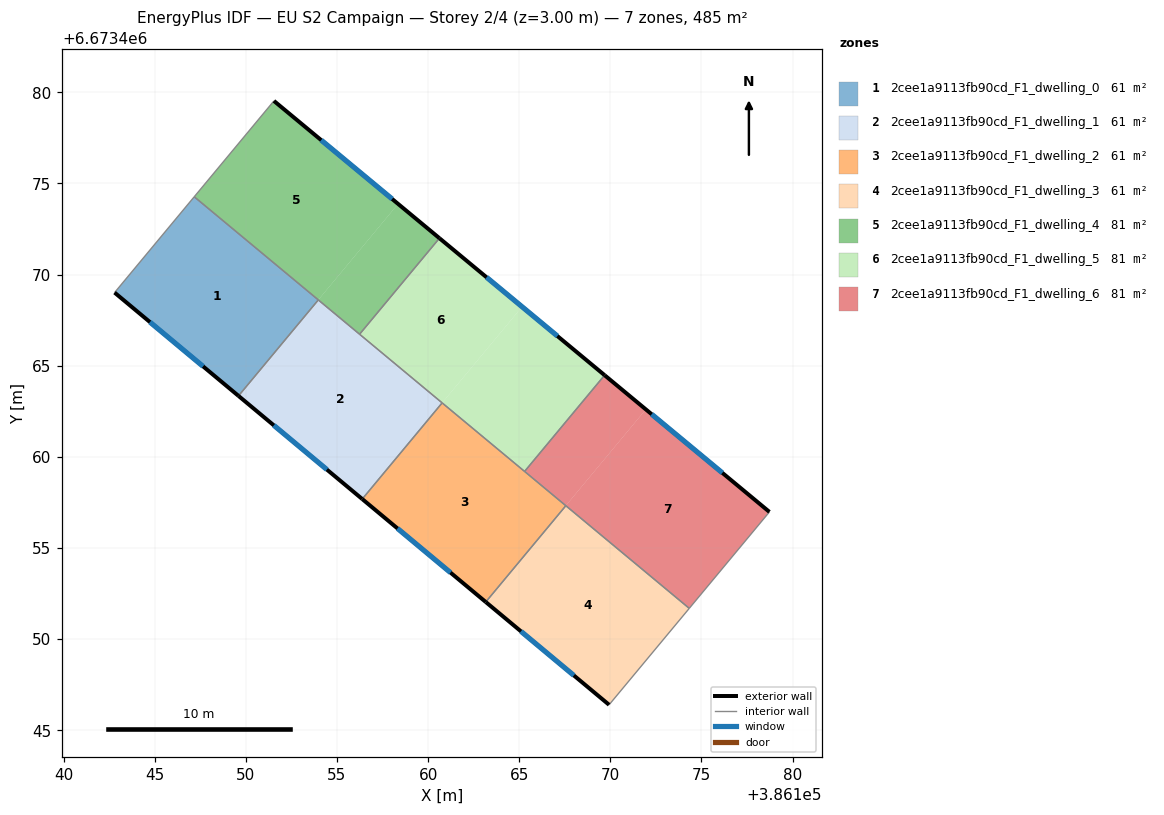
=== STOREY PLAN SPEC (per zone: floor XY polygon, exterior-wall plan segments, windows/doors) ===
zone 1: 2cee1a9113fb90cd_F1_dwelling_0  (60.6 m²)
  floor: (386153.98, 6673468.61) (386149.60, 6673463.35) (386142.80, 6673469.01) (386147.17, 6673474.27)
  exterior wall: (386142.80, 6673469.01) – (386149.60, 6673463.35)  [8.9 m]
    window: (386144.74, 6673467.40) – (386147.66, 6673464.97)  [4.9 m²]
  interior walls: 3
zone 2: 2cee1a9113fb90cd_F1_dwelling_1  (60.6 m²)
  floor: (386160.77, 6673462.96) (386156.39, 6673457.69) (386149.60, 6673463.35) (386153.98, 6673468.61)
  exterior wall: (386149.60, 6673463.35) – (386156.39, 6673457.69)  [8.8 m]
    window: (386151.54, 6673461.73) – (386154.45, 6673459.30)  [4.9 m²]
  interior walls: 4
zone 3: 2cee1a9113fb90cd_F1_dwelling_2  (60.6 m²)
  floor: (386167.56, 6673457.32) (386163.16, 6673452.04) (386156.39, 6673457.69) (386160.77, 6673462.96)
  exterior wall: (386156.39, 6673457.69) – (386163.16, 6673452.04)  [8.8 m]
    window: (386158.32, 6673456.07) – (386161.23, 6673453.65)  [4.9 m²]
  interior walls: 4
zone 4: 2cee1a9113fb90cd_F1_dwelling_3  (60.6 m²)
  floor: (386174.33, 6673451.69) (386169.93, 6673446.40) (386163.16, 6673452.04) (386167.56, 6673457.32)
  exterior wall: (386163.16, 6673452.04) – (386169.93, 6673446.40)  [8.8 m]
    window: (386165.10, 6673450.43) – (386168.00, 6673448.01)  [4.9 m²]
  interior walls: 3
zone 5: 2cee1a9113fb90cd_F1_dwelling_4  (80.7 m²)
  floor: (386158.35, 6673473.88) (386153.98, 6673468.61) (386147.17, 6673474.27) (386151.54, 6673479.53)
  floor: (386160.62, 6673472.00) (386156.24, 6673466.73) (386153.98, 6673468.61) (386158.35, 6673473.88)
  exterior wall: (386160.62, 6673472.00) – (386151.54, 6673479.53)  [11.8 m]
    window: (386158.03, 6673474.15) – (386154.14, 6673477.38)  [6.5 m²]
  interior walls: 4
zone 6: 2cee1a9113fb90cd_F1_dwelling_5  (80.7 m²)
  floor: (386165.16, 6673468.24) (386160.77, 6673462.96) (386156.24, 6673466.73) (386160.62, 6673472.00)
  floor: (386169.68, 6673464.48) (386165.29, 6673459.20) (386160.77, 6673462.96) (386165.16, 6673468.24)
  exterior wall: (386169.68, 6673464.48) – (386160.62, 6673472.00)  [11.8 m]
    window: (386167.09, 6673466.63) – (386163.21, 6673469.85)  [6.5 m²]
  interior walls: 4
zone 7: 2cee1a9113fb90cd_F1_dwelling_6  (80.8 m²)
  floor: (386178.73, 6673456.98) (386174.33, 6673451.69) (386167.56, 6673457.32) (386171.95, 6673462.61)
  floor: (386171.95, 6673462.61) (386167.56, 6673457.32) (386165.29, 6673459.20) (386169.68, 6673464.48)
  exterior wall: (386178.73, 6673456.98) – (386169.68, 6673464.48)  [11.8 m]
    window: (386176.14, 6673459.12) – (386172.27, 6673462.34)  [6.5 m²]
  interior walls: 4

=== DERIVED (storey summary) ===
Building: EU S2 Campaign
Storey: 2 of 4  (floor level z = 3.00 m)
Storey gross floor area: 484.5 m²
Zones on this storey: 7
  - 2cee1a9113fb90cd_F1_dwelling_0: floor 60.6 m²; exterior wall 8.9 m (26.6 m²); 1 window(s) 4.9 m²; WWR 18.4%
  - 2cee1a9113fb90cd_F1_dwelling_1: floor 60.6 m²; exterior wall 8.8 m (26.5 m²); 1 window(s) 4.9 m²; WWR 18.4%
  - 2cee1a9113fb90cd_F1_dwelling_2: floor 60.6 m²; exterior wall 8.8 m (26.5 m²); 1 window(s) 4.9 m²; WWR 18.4%
  - 2cee1a9113fb90cd_F1_dwelling_3: floor 60.6 m²; exterior wall 8.8 m (26.4 m²); 1 window(s) 4.9 m²; WWR 18.4%
  - 2cee1a9113fb90cd_F1_dwelling_4: floor 80.7 m²; exterior wall 11.8 m (35.4 m²); 1 window(s) 6.5 m²; WWR 18.4%
  - 2cee1a9113fb90cd_F1_dwelling_5: floor 80.7 m²; exterior wall 11.8 m (35.3 m²); 1 window(s) 6.5 m²; WWR 18.4%
  - 2cee1a9113fb90cd_F1_dwelling_6: floor 80.8 m²; exterior wall 11.8 m (35.3 m²); 1 window(s) 6.5 m²; WWR 18.4%
Zone adjacency (shared interzone walls):
  - 2cee1a9113fb90cd_F1_dwelling_0 ↔ 2cee1a9113fb90cd_F1_dwelling_1
  - 2cee1a9113fb90cd_F1_dwelling_0 ↔ 2cee1a9113fb90cd_F1_dwelling_4
  - 2cee1a9113fb90cd_F1_dwelling_1 ↔ 2cee1a9113fb90cd_F1_dwelling_2
  - 2cee1a9113fb90cd_F1_dwelling_1 ↔ 2cee1a9113fb90cd_F1_dwelling_4
  - 2cee1a9113fb90cd_F1_dwelling_1 ↔ 2cee1a9113fb90cd_F1_dwelling_5
  - 2cee1a9113fb90cd_F1_dwelling_2 ↔ 2cee1a9113fb90cd_F1_dwelling_3
  - 2cee1a9113fb90cd_F1_dwelling_2 ↔ 2cee1a9113fb90cd_F1_dwelling_5
  - 2cee1a9113fb90cd_F1_dwelling_2 ↔ 2cee1a9113fb90cd_F1_dwelling_6
  - 2cee1a9113fb90cd_F1_dwelling_3 ↔ 2cee1a9113fb90cd_F1_dwelling_6
  - 2cee1a9113fb90cd_F1_dwelling_4 ↔ 2cee1a9113fb90cd_F1_dwelling_5
  - 2cee1a9113fb90cd_F1_dwelling_5 ↔ 2cee1a9113fb90cd_F1_dwelling_6